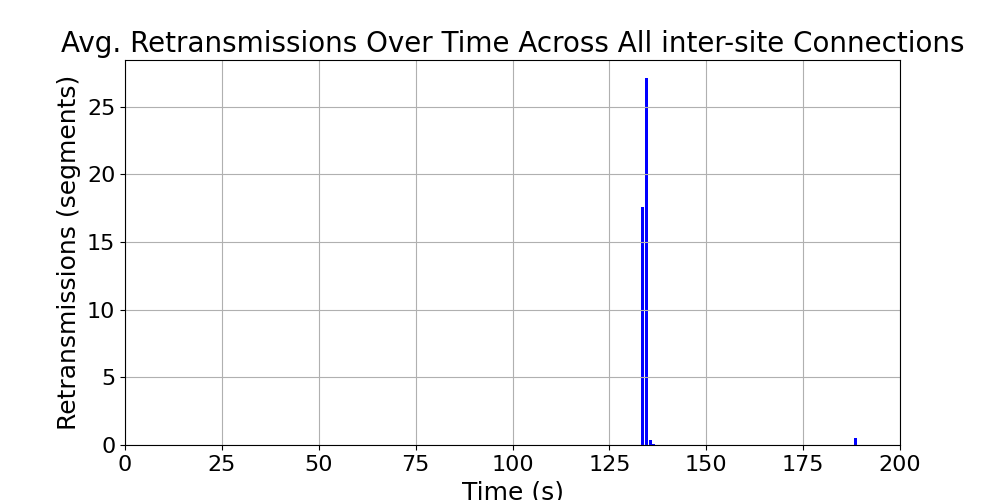

The file beside this chart, header and first rows:
time_bin, retransmissions, time_bin_mid
[133, 134), 17.61, 133.5
[134, 135), 27.1, 134.5
[135, 136), 0.3333, 135.5
[136, 137), 0.1, 136.5
[137, 138), 0.0, 137.5
[180, 181), 0.0, 180.5
[187, 188), 0.0, 187.5
[188, 189), 0.5, 188.5
[196, 197), 0.0, 196.5
